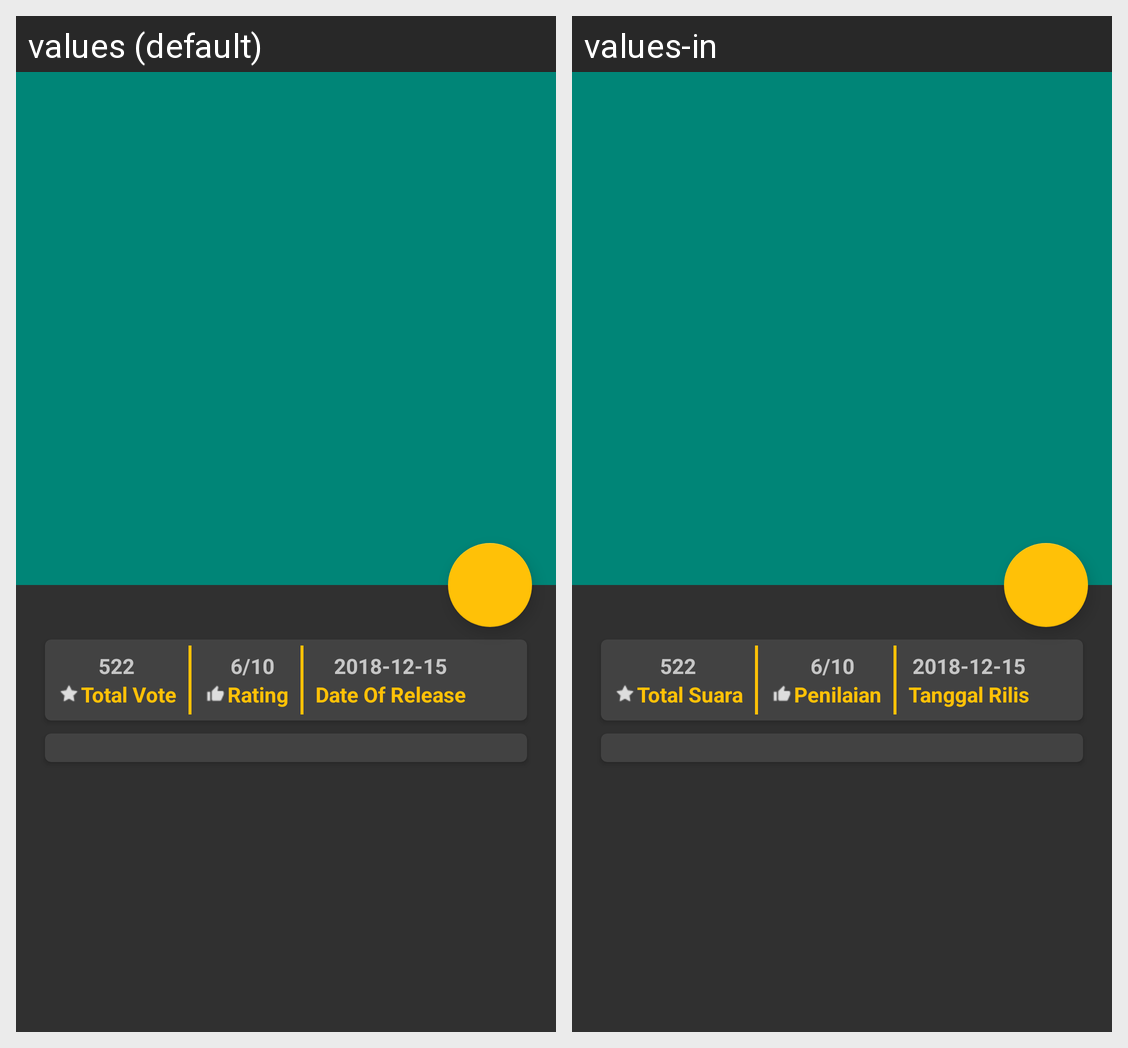

Translations of the strings shown on this Android screen, per locale in the grid:
Android screen res/layout/activity_detail_movie.xml rendered under 2 locales, left to right: values (default), values-in. Device: Nexus 5 (rendered at 1080×1920; each locale shown at half size, 540×960, under a caption strip naming it); theme AppTheme.
Strings drawn on this screen, with the default value and each locale's value (text and hints the layout hard-codes, and strings that could not be matched under every locale, appear in the picture but are not listed):

vote
  values: Total Vote
  values-in: Total Suara

rating
  values: Rating
  values-in: Penilaian

date_of_release
  values: Date Of Release
  values-in: Tanggal Rilis
